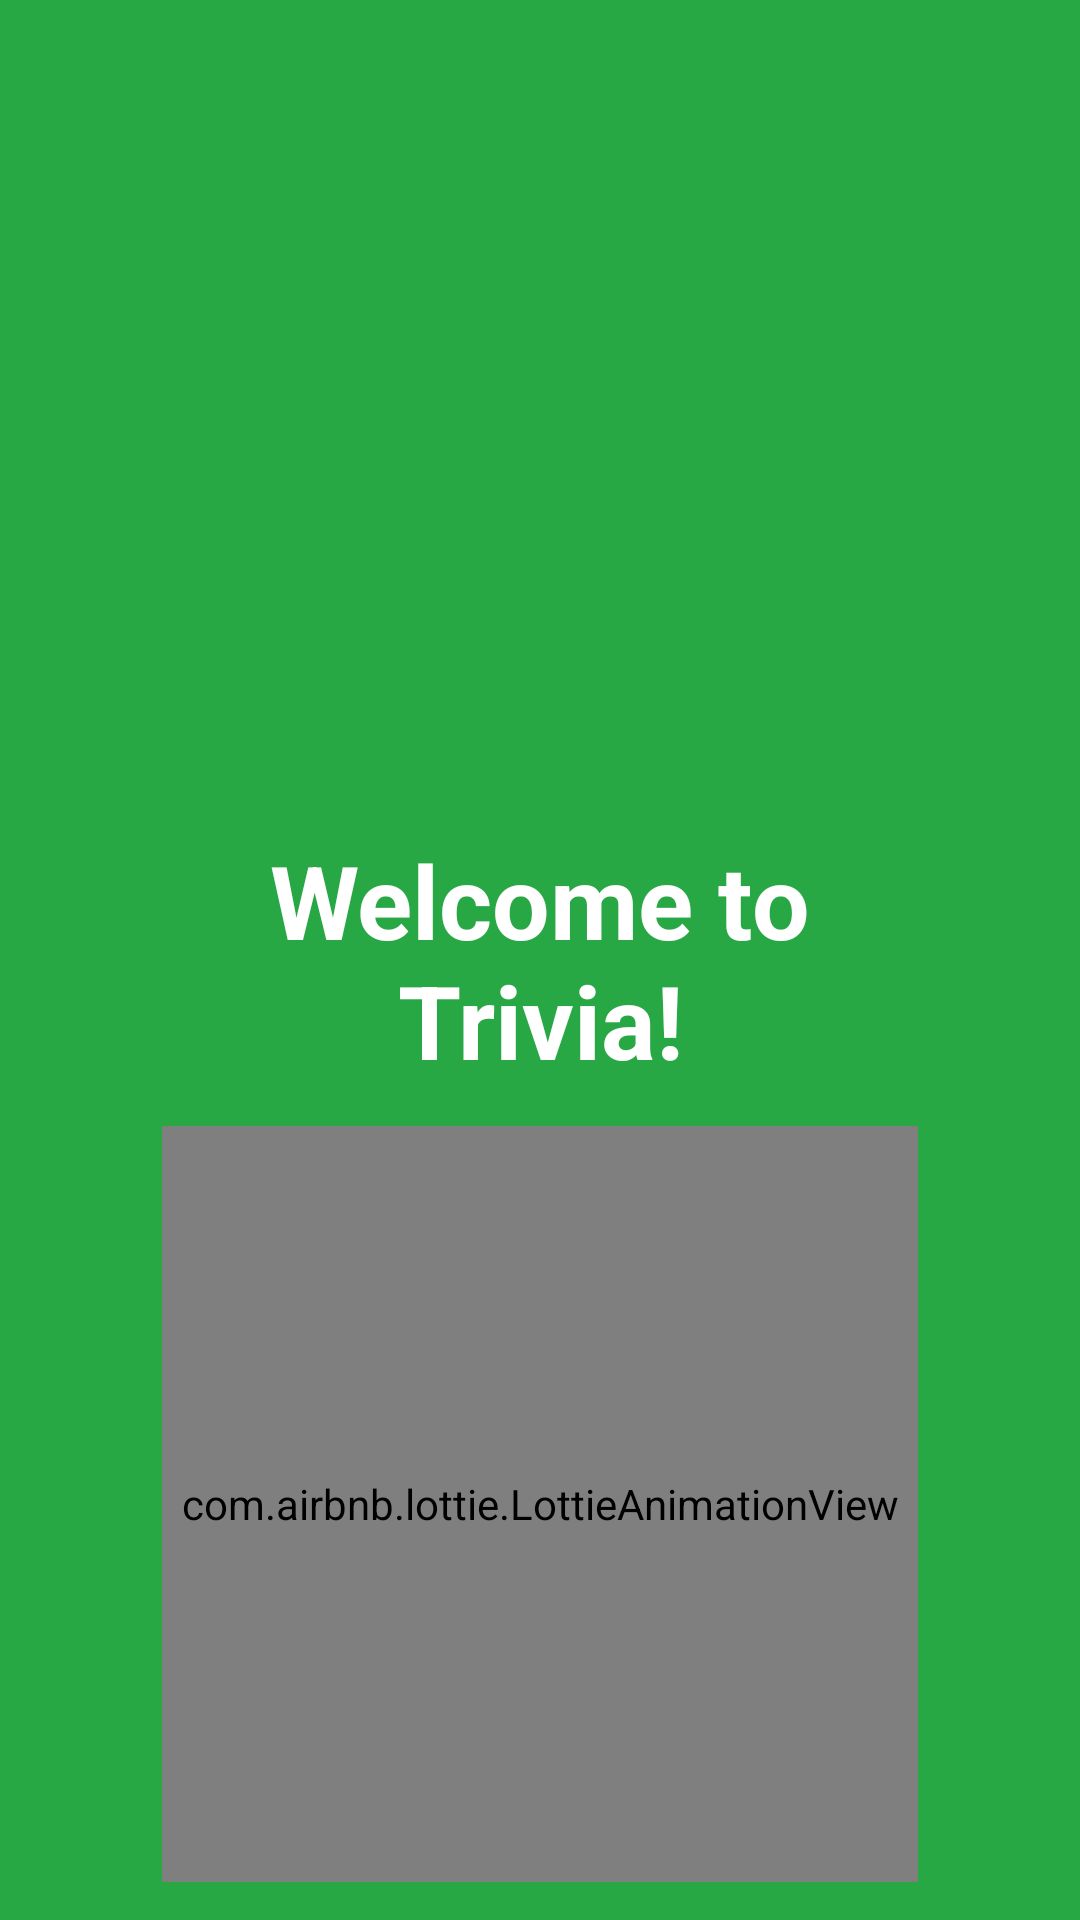

This screen was rendered from an Android layout file. Write that file and the resources it references.
<!-- AndroidManifest.xml: activity theme SplashTheme -->
<!-- res/layout/activity_splash.xml -->
<?xml version="1.0" encoding="utf-8"?>
<androidx.constraintlayout.widget.ConstraintLayout xmlns:android="http://schemas.android.com/apk/res/android"
    xmlns:app="http://schemas.android.com/apk/res-auto"
    xmlns:tools="http://schemas.android.com/tools"
    android:layout_width="match_parent"
    android:layout_height="match_parent"
    android:background="@color/parot_color"
    android:fitsSystemWindows="true"
    tools:context=".ui.SplashActivity">

    <TextView
        android:layout_width="wrap_content"
        android:layout_height="wrap_content"
        android:id="@+id/tv_welcome_text"
        android:text="@string/trivia_app"
        app:layout_constraintStart_toStartOf="parent"
        app:layout_constraintTop_toTopOf="parent"
        app:layout_constraintEnd_toEndOf="parent"
        app:layout_constraintBottom_toBottomOf="parent"
        android:textSize="34sp"
        android:textColor="@color/white"
        android:textStyle="bold"
        android:gravity="center"
        />

    <com.airbnb.lottie.LottieAnimationView
        android:id="@+id/animationView"
        android:layout_width="0dp"
        android:layout_height="0dp"
        app:lottie_fileName="welcome_lottie.json"
        app:layout_constraintDimensionRatio="1:1"
        app:layout_constraintWidth_percent="0.7"
        app:layout_constraintBottom_toBottomOf="parent"
        app:layout_constraintStart_toStartOf="parent"
        app:layout_constraintEnd_toEndOf="parent"
        app:layout_constraintTop_toBottomOf="@id/tv_welcome_text"
        app:lottie_autoPlay="true"
        app:lottie_loop="true"/>
</androidx.constraintlayout.widget.ConstraintLayout>
<!-- resources referenced by this layout -->
<resources>
  <color name="parot_color">#28a745</color>
  <color name="white">#ffffff</color>
  <string name="trivia_app">Welcome to\nTrivia!</string>
  <style name="SplashTheme" parent="Theme.AppCompat.Light.NoActionBar">
          
          <item name="colorPrimary">@color/colorPrimary</item>
          <item name="colorPrimaryDark">@color/colorPrimaryDark</item>
          <item name="colorAccent">@color/colorAccent</item>
      </style>
  <color name="colorPrimary">#6200EE</color>
  <color name="colorPrimaryDark">#3700B3</color>
  <color name="colorAccent">#03DAC5</color>
</resources>
